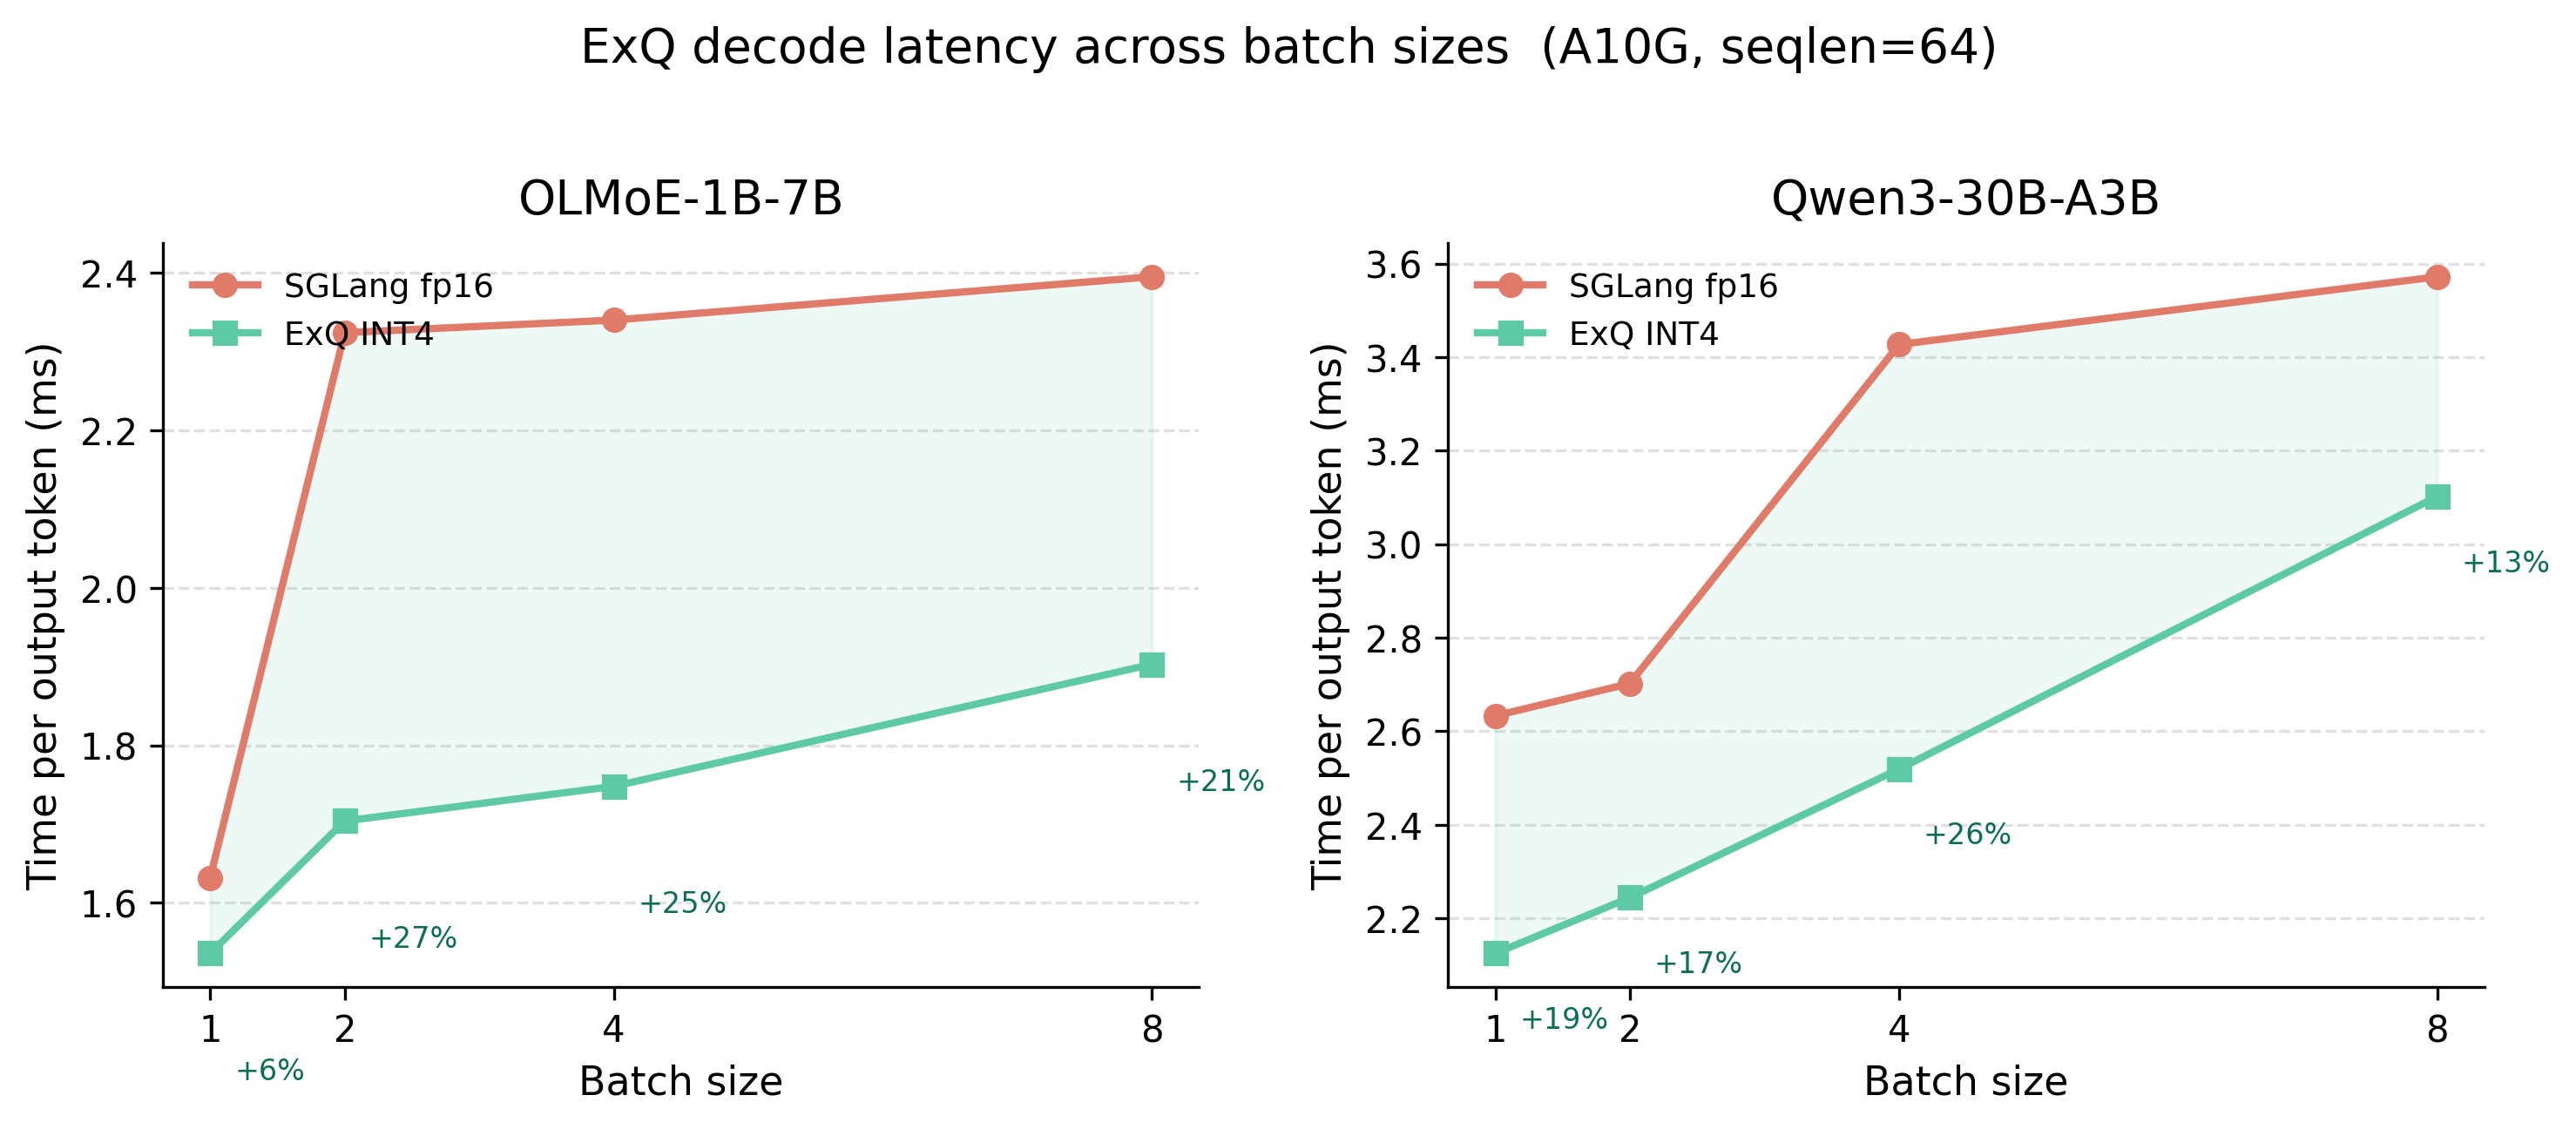

Python code for this plot:
"""
Fig 5 — Batch sweep: ExQ vs SGLang fp16 across batch sizes

Two-panel line chart. All data from results/sglang_final.json batch_sweep.
Note: Qwen3-30B batch=16 is excluded because the SGLang integration shows
regression at that batch size (-23.9%) — this is documented separately and
is not the target operating regime (decode is typically batch 1-8).
"""

import sys
sys.path.insert(0, "figures")

import matplotlib.pyplot as plt
import numpy as np
from style import apply_style, CORAL, TEAL, DARK, save

apply_style()

# ── Data from results/sglang_final.json batch_sweep ──────────────────────────
# batches 1, 2, 4, 8 (excluding batch=16 for Qwen3 — see docstring)
batches = [1, 2, 4, 8]

# OLMoE-1B-7B: all 4 batch sizes are clean gains
olmoe_base = [1.632, 2.324, 2.340, 2.395]
olmoe_exq  = [1.536, 1.704, 1.748, 1.903]

# Qwen3-30B-A3B: batches 1-8 only
qwen_base = [2.633, 2.702, 3.427, 3.572]
qwen_exq  = [2.125, 2.244, 2.519, 3.102]

fig, axes = plt.subplots(1, 2, figsize=(10, 4.2), sharey=False)

for ax, base, exq, title in [
    (axes[0], olmoe_base, olmoe_exq, "OLMoE-1B-7B"),
    (axes[1], qwen_base,  qwen_exq,  "Qwen3-30B-A3B"),
]:
    ax.plot(batches, base, color=CORAL, marker="o", linewidth=2,
            markersize=6, label="SGLang fp16", zorder=4)
    ax.plot(batches, exq,  color=TEAL,  marker="s", linewidth=2,
            markersize=6, label="ExQ INT4",   zorder=4)

    # Fill between (improvement region)
    ax.fill_between(batches, exq, base, alpha=0.10, color=TEAL, zorder=2)

    # Speedup annotation at each data point
    for b, bv, ev in zip(batches, base, exq):
        sp = (bv - ev) / bv * 100
        ax.annotate(
            f"+{sp:.0f}%",
            xy=(b, ev),
            xytext=(b + 0.18, ev - 0.16),
            fontsize=8.0, color="#0A6E56", ha="left",
        )

    ax.set_xlabel("Batch size")
    ax.set_ylabel("Time per output token (ms)")
    ax.set_title(title, pad=8)
    ax.set_xticks(batches)
    ax.legend(loc="upper left", fontsize=9)

fig.suptitle("ExQ decode latency across batch sizes  (A10G, seqlen=64)", y=1.02)
plt.tight_layout()

save(fig, "figures/fig5_batch_sweep.png")
plt.close()
